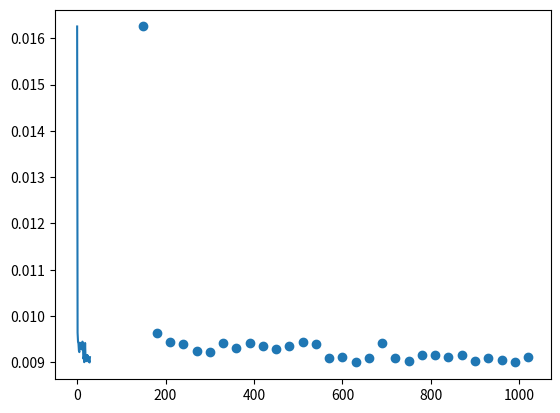

This figure's Python source:

import os
import time
epochs = 35
timefreq = []
x = []
for i in range(5,epochs):
	j = 30*i
	command = "python master.py " + str(j) + " 1 1 1 1 0";
	
	start_time = time.time()
	os.system(command)
	timenow = time.time() - start_time
	timefreq.append(timenow)
	x.append(j)

print(timefreq)	
import matplotlib.pyplot as pp

pp.plot(timefreq)
#pp.plot(timefreq, len(timefreq) * [1], "x")
pp.show()
pp.scatter(x,timefreq)
#pp.show()
#print min(frequency)
#print np.mean(frequency)
#print np.std(frequency)
